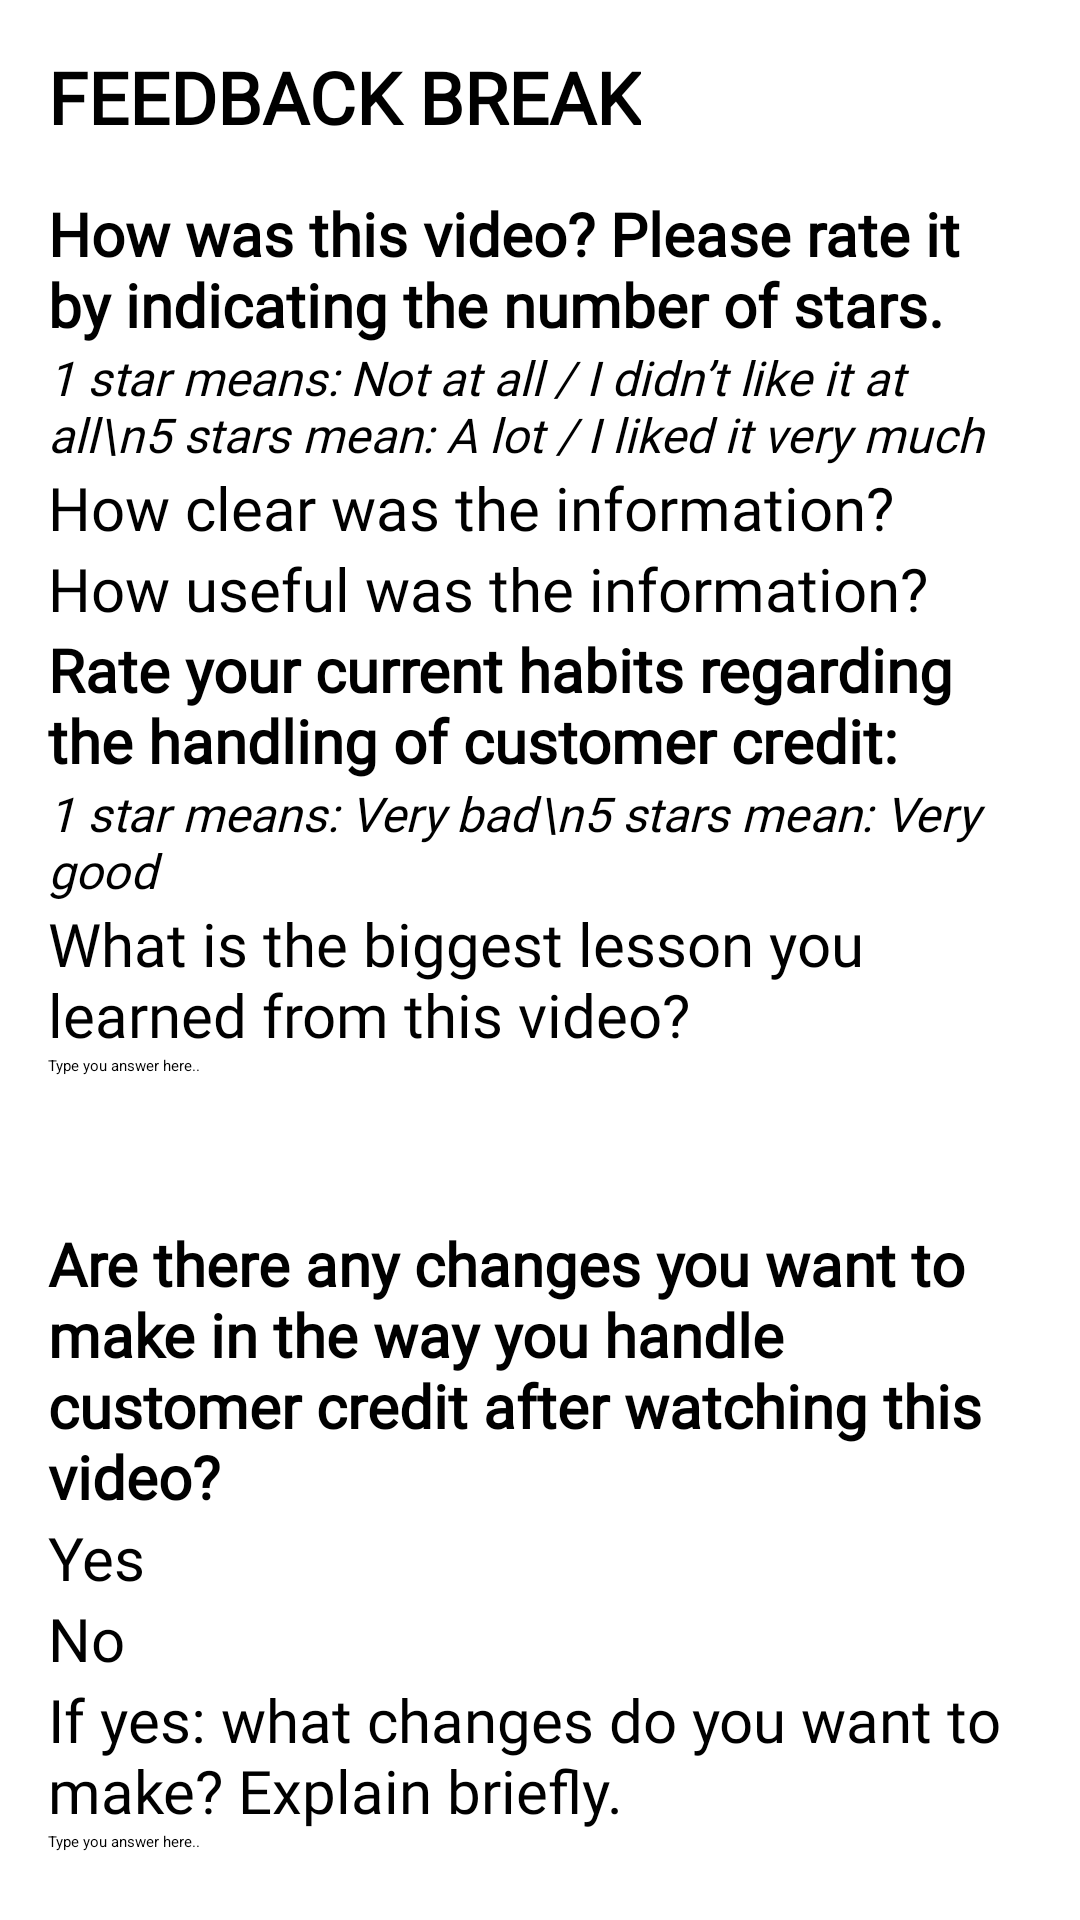

Reconstruct the res/layout file that produces this screen, plus the resources it refers to.
<!-- AndroidManifest.xml: application theme Theme.GMHApp -->
<!-- res/layout/activity_after_video14.xml -->
<ScrollView
    xmlns:android="http://schemas.android.com/apk/res/android"
    android:layout_width="match_parent"
    android:layout_height="match_parent"
    android:background="@color/white"
    android:fillViewport="true">

    <LinearLayout
        android:layout_width="match_parent"
        android:layout_height="wrap_content"
        android:orientation="vertical"
        android:padding="16dp">

        
        <TextView
            android:layout_width="wrap_content"
            android:layout_height="wrap_content"
            android:text="FEEDBACK BREAK"
            android:textSize="24sp"
            android:fontFamily="@font/calibri_regular"
            android:textStyle="bold"
            android:textColor="@color/black"
            android:layout_marginBottom="16dp"/>

        <TextView
            android:layout_width="wrap_content"
            android:layout_height="wrap_content"
            android:text="How was this video? Please rate it by indicating the number of stars."
            android:textSize="20sp"
            android:textStyle="bold"
            android:fontFamily="@font/calibri_regular"
            android:textColor="@color/black"/>

        
        <TextView
            android:layout_width="wrap_content"
            android:layout_height="wrap_content"
            android:text="1 star means: Not at all / I didn’t like it at all\n5 stars mean: A lot / I liked it very much"
            android:textSize="16sp"
            android:textStyle="italic"
            android:fontFamily="@font/calibri_regular"
            android:textColor="@color/black"/>

        <RatingBar
            android:id="@+id/ratingBarVideo"
            android:layout_width="wrap_content"
            android:layout_height="wrap_content"
            android:progressTint="#FFD700"
            android:numStars="5"
            android:stepSize="1.0"/>

        <TextView
            android:layout_width="wrap_content"
            android:layout_height="wrap_content"
            android:text="How clear was the information?"
            android:textSize="20sp"
            android:fontFamily="@font/calibri_regular"
            android:textColor="@color/black"/>

        <RatingBar
            android:id="@+id/ratingBarClarity"
            android:layout_width="wrap_content"
            android:layout_height="wrap_content"
            android:progressTint="#FFD700"
            android:numStars="5"
            android:stepSize="1.0"/>

        <TextView
            android:layout_width="wrap_content"
            android:layout_height="wrap_content"
            android:text="How useful was the information?"
            android:textSize="20sp"
            android:fontFamily="@font/calibri_regular"
            android:textColor="@color/black"/>

        <RatingBar
            android:id="@+id/ratingBarUsefulness"
            android:layout_width="wrap_content"
            android:layout_height="wrap_content"
            android:progressTint="#FFD700"
            android:numStars="5"
            android:stepSize="1.0"/>

        <TextView
            android:layout_width="wrap_content"
            android:layout_height="wrap_content"
            android:text="Rate your current habits regarding the handling of customer credit:"
            android:textStyle="bold"
            android:textSize="20sp"
            android:textColor="@color/black"
            android:fontFamily="@font/calibri_regular"/>

        <TextView
            android:layout_width="wrap_content"
            android:layout_height="wrap_content"
            android:text="1 star means: Very bad\n5 stars mean: Very good"
            android:textSize="16sp"
            android:textStyle="italic"
            android:textColor="@color/black"
            android:fontFamily="@font/calibri_regular" />

        <RatingBar
            android:id="@+id/current_habits_rating"
            android:layout_width="wrap_content"
            android:layout_height="wrap_content"
            android:progressTint="#32cd32"
            android:numStars="5"
            android:stepSize="1.0"
            android:rating="0.0"/>

        
        <TextView
            android:layout_width="wrap_content"
            android:layout_height="wrap_content"
            android:text="What is the biggest lesson you learned from this video?"
            android:fontFamily="@font/calibri_regular"
            android:textColor="@color/black"
            android:textSize="20sp"/>

        <EditText
            android:id="@+id/et_lesson"
            android:layout_width="match_parent"
            android:background="@drawable/dotted_underline"
            android:minHeight="40dp"
            android:hint="Type you answer here.."
            android:layout_height="wrap_content"
            android:layout_marginBottom="16dp"/>

        
        <TextView
            android:layout_width="wrap_content"
            android:layout_height="wrap_content"
            android:text="Are there any changes you want to make in the way you handle customer credit after watching this video?"
            android:textSize="20sp"
            android:textStyle="bold"
            android:fontFamily="@font/calibri_regular"
            android:textColor="@color/black"/>

        <RadioGroup
            android:id="@+id/rg_changes"
            android:layout_width="wrap_content"
            android:layout_height="wrap_content"
            android:orientation="vertical">

            <RadioButton android:id="@+id/rb_changes_yes" android:text="Yes" android:layout_width="wrap_content" android:layout_height="wrap_content" android:textColor="@color/black" android:textSize="20sp" />
            <RadioButton android:id="@+id/rb_changes_no" android:text="No" android:layout_width="wrap_content" android:layout_height="wrap_content" android:textColor="@color/black" android:textSize="20sp" />
        </RadioGroup>

        <TextView
            android:layout_width="wrap_content"
            android:layout_height="wrap_content"
            android:text="If yes: what changes do you want to make? Explain briefly."
            android:fontFamily="@font/calibri_regular"
            android:textSize="20sp"
            android:textColor="@color/black"/>

        <EditText
            android:id="@+id/et_changes"
            android:layout_width="match_parent"
            android:background="@drawable/dotted_underline"
            android:minHeight="40dp"
            android:hint="Type you answer here.."
            android:layout_height="wrap_content" />

        
        <TextView
            android:layout_width="wrap_content"
            android:layout_height="wrap_content"
            android:text="📌It’s important to write this down BEFORE you go to the next video."
            android:textStyle="italic"
            android:textSize="16sp"
            android:fontFamily="@font/calibri_regular"
            android:textColor="@color/black"
            android:layout_marginTop="8dp" />

        
        <TextView
            android:layout_width="wrap_content"
            android:layout_height="wrap_content"
            android:layout_marginTop="16dp"
            android:textColor="@color/black"
            android:textSize="20sp"
            android:fontFamily="@font/calibri_regular"
            android:text="Any comments, problems or suggestions on Video 14?" />

        <EditText
            android:id="@+id/et_comments"
            android:layout_width="match_parent"
            android:background="@drawable/dotted_underline"
            android:minHeight="40dp"
            android:hint="Type you answer here.."
            android:layout_height="wrap_content" />

        
        <Button
            android:id="@+id/btn_submit"
            android:layout_width="wrap_content"
            android:layout_height="wrap_content"
            android:text="Let's go on to video 15"
            android:backgroundTint="@color/signup_button_default_color"
            android:layout_gravity="center_horizontal"
            android:layout_marginTop="16dp" />
    </LinearLayout>
</ScrollView>
<!-- resources referenced by this layout -->
<resources>

  <!-- not gathered from this repository: default colours our renderer supplied (Android Studio template values) -->
  <color name="black">#FF000000</color>
  <color name="white">#FFFFFFFF</color>
</resources>
